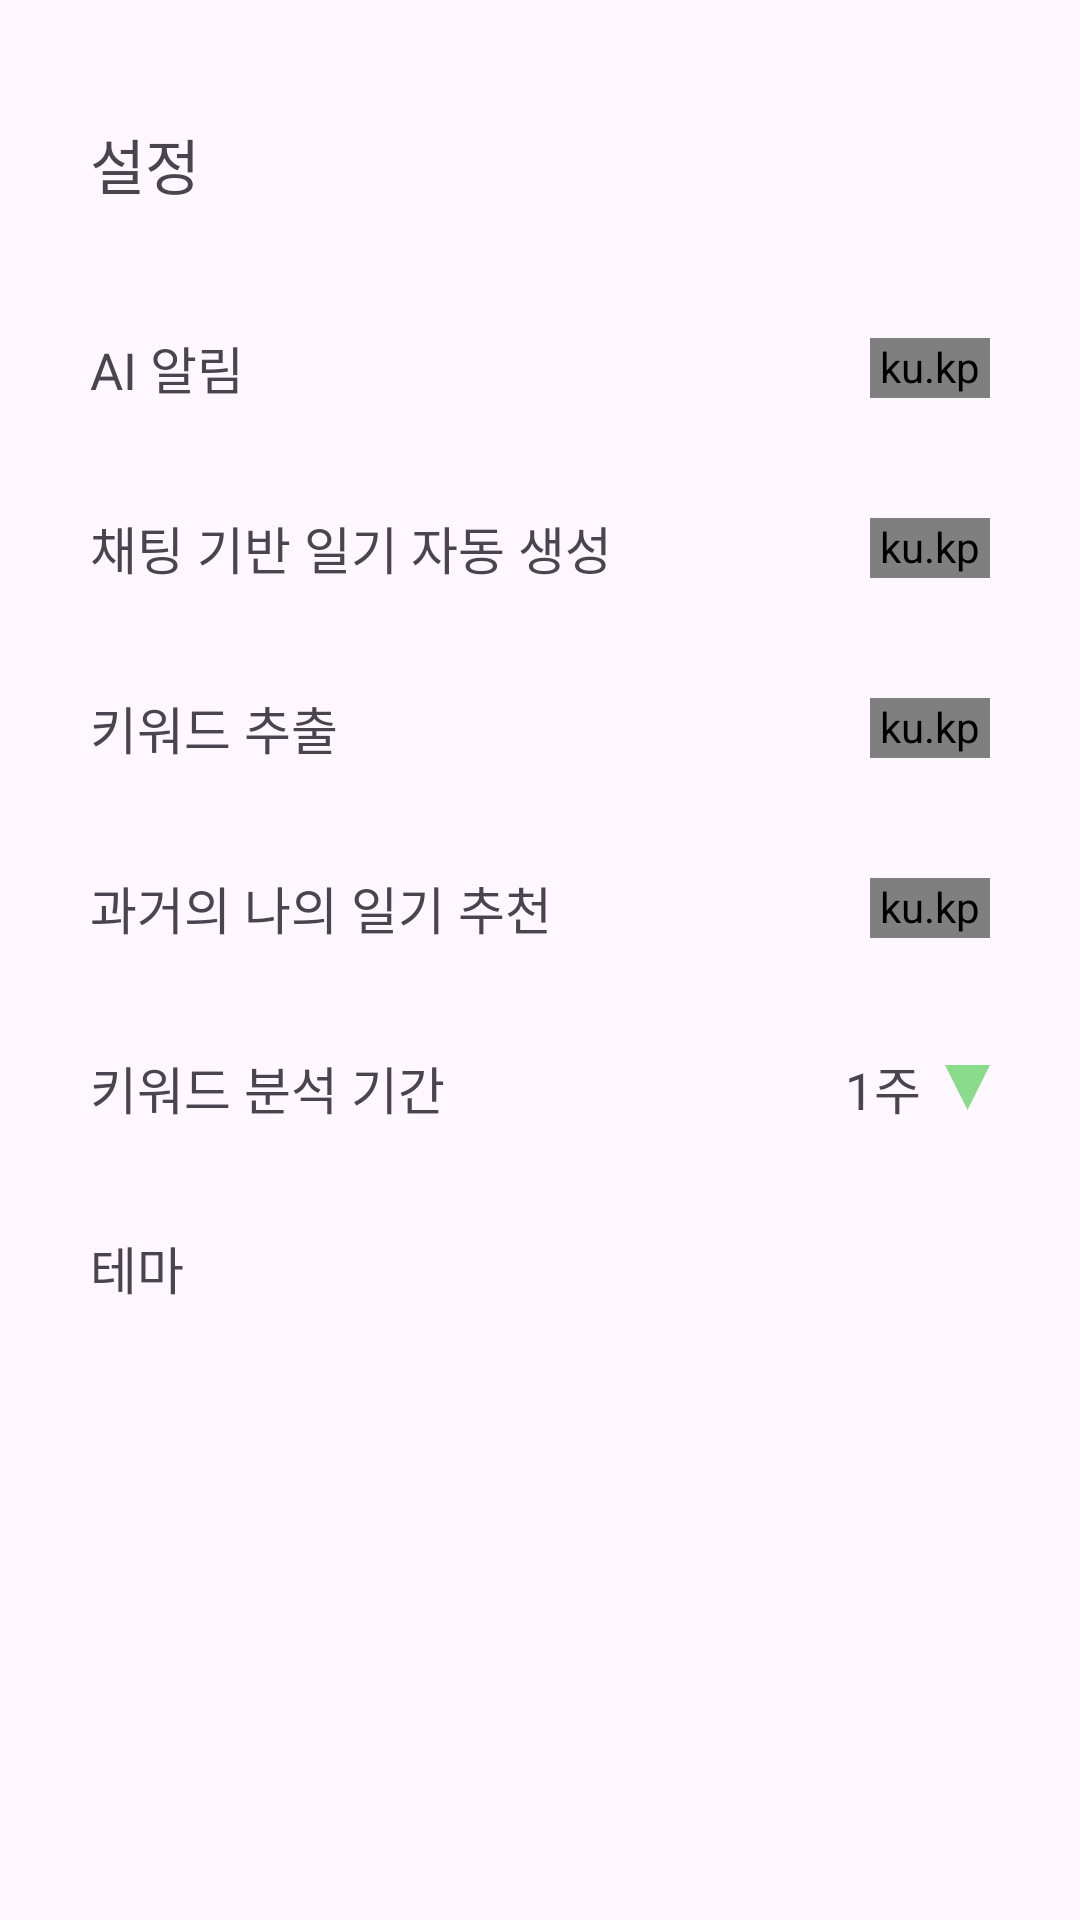

Here is an Android app screen rendered from its layout file. Give the layout XML and the strings, colors and styles it references.
<!-- AndroidManifest.xml: application theme Theme.DiaryMate -->
<!-- res/layout/fragment_setting.xml -->
<?xml version="1.0" encoding="utf-8"?>
<androidx.constraintlayout.widget.ConstraintLayout xmlns:android="http://schemas.android.com/apk/res/android"
    android:layout_width="match_parent"
    android:layout_height="match_parent"
    xmlns:app="http://schemas.android.com/apk/res-auto">
    
    <TextView
        android:id="@+id/setting_title_tv"
        android:layout_width="wrap_content"
        android:layout_height="wrap_content"
        android:text="설정"
        android:fontFamily="@font/pretendard_bold"
        app:layout_constraintTop_toTopOf="parent"
        app:layout_constraintStart_toStartOf="parent"
        android:layout_marginTop="40dp"
        android:layout_marginLeft="30dp"
        android:textSize="20dp" />
    
    <TextView
        android:id="@+id/setting_alarm_tv"
        android:layout_width="wrap_content"
        android:layout_height="wrap_content"
        android:text="AI 알림"
        android:fontFamily="@font/pretendard_regular"
        app:layout_constraintTop_toTopOf="parent"
        app:layout_constraintStart_toStartOf="parent"
        android:layout_marginTop="110dp"
        android:layout_marginLeft="30dp"
        android:textSize="17dp" />
    
    <ku.kpro.diary_mate.custom_view.CustomToggleButton
        android:id="@+id/setting_alarm_btn"
        android:layout_width="40dp"
        android:layout_height="20dp"
        app:layout_constraintTop_toTopOf="@+id/setting_alarm_tv"
        app:layout_constraintBottom_toBottomOf="@+id/setting_alarm_tv"
        app:layout_constraintEnd_toEndOf="parent"
        android:layout_marginRight="30dp" />
    
    <TextView
        android:id="@+id/setting_auto_diary_tv"
        android:layout_width="wrap_content"
        android:layout_height="wrap_content"
        android:text="채팅 기반 일기 자동 생성"
        android:fontFamily="@font/pretendard_regular"
        app:layout_constraintTop_toTopOf="parent"
        app:layout_constraintStart_toStartOf="parent"
        android:layout_marginTop="170dp"
        android:layout_marginLeft="30dp"
        android:textSize="17dp" />

    <ku.kpro.diary_mate.custom_view.CustomToggleButton
        android:id="@+id/setting_auto_diary_btn"
        android:layout_width="40dp"
        android:layout_height="20dp"
        app:layout_constraintTop_toTopOf="@+id/setting_auto_diary_tv"
        app:layout_constraintBottom_toBottomOf="@+id/setting_auto_diary_tv"
        app:layout_constraintEnd_toEndOf="parent"
        android:layout_marginRight="30dp"/>
    
    <TextView
        android:id="@+id/setting_keyword_tv"
        android:layout_width="wrap_content"
        android:layout_height="wrap_content"
        android:text="키워드 추출"
        android:fontFamily="@font/pretendard_regular"
        app:layout_constraintTop_toTopOf="parent"
        app:layout_constraintStart_toStartOf="parent"
        android:layout_marginTop="230dp"
        android:layout_marginLeft="30dp"
        android:textSize="17dp" />

    <ku.kpro.diary_mate.custom_view.CustomToggleButton
        android:id="@+id/setting_keyword_btn"
        android:layout_width="40dp"
        android:layout_height="20dp"
        app:layout_constraintTop_toTopOf="@+id/setting_keyword_tv"
        app:layout_constraintBottom_toBottomOf="@+id/setting_keyword_tv"
        app:layout_constraintEnd_toEndOf="parent"
        android:layout_marginRight="30dp"/>
    
    <TextView
        android:id="@+id/setting_past_tv"
        android:layout_width="wrap_content"
        android:layout_height="wrap_content"
        android:text="과거의 나의 일기 추천"
        android:fontFamily="@font/pretendard_regular"
        app:layout_constraintTop_toTopOf="parent"
        app:layout_constraintStart_toStartOf="parent"
        android:layout_marginTop="290dp"
        android:layout_marginLeft="30dp"
        android:textSize="17dp" />

    <ku.kpro.diary_mate.custom_view.CustomToggleButton
        android:id="@+id/setting_past_btn"
        android:layout_width="40dp"
        android:layout_height="20dp"
        app:layout_constraintTop_toTopOf="@+id/setting_past_tv"
        app:layout_constraintBottom_toBottomOf="@+id/setting_past_tv"
        app:layout_constraintEnd_toEndOf="parent"
        android:layout_marginRight="30dp"/>
    
    <TextView
        android:id="@+id/setting_analysis_tv"
        android:layout_width="wrap_content"
        android:layout_height="wrap_content"
        android:text="키워드 분석 기간"
        android:fontFamily="@font/pretendard_regular"
        app:layout_constraintTop_toTopOf="parent"
        app:layout_constraintStart_toStartOf="parent"
        android:layout_marginTop="350dp"
        android:layout_marginLeft="30dp"
        android:textSize="17dp" />

    <TextView
        android:id="@+id/setting_analysis_period_tv"
        android:layout_width="wrap_content"
        android:layout_height="wrap_content"
        android:text="1주"
        android:fontFamily="@font/pretendard_regular"
        android:textSize="17dp"
        app:layout_constraintTop_toTopOf="@+id/setting_analysis_tv"
        app:layout_constraintBottom_toBottomOf="@+id/setting_analysis_tv"
        app:layout_constraintEnd_toEndOf="parent"
        android:layout_marginRight="30dp"
        android:drawableRight="@drawable/triangle"
        android:drawableTint="@color/green_theme"
        android:drawablePadding="8dp" />














    <TextView
        android:id="@+id/setting_theme_tv"
        android:layout_width="wrap_content"
        android:layout_height="wrap_content"
        android:text="테마"
        android:fontFamily="@font/pretendard_regular"
        app:layout_constraintTop_toTopOf="parent"
        app:layout_constraintStart_toStartOf="parent"
        android:layout_marginTop="410dp"
        android:layout_marginLeft="30dp"
        android:textSize="17dp" />

    <androidx.constraintlayout.widget.ConstraintLayout
        android:id="@+id/setting_theme_colors"
        android:layout_width="wrap_content"
        android:layout_height="wrap_content"
        app:layout_constraintTop_toTopOf="@+id/setting_theme_tv"
        app:layout_constraintBottom_toBottomOf="@+id/setting_theme_tv"
        app:layout_constraintEnd_toEndOf="parent"
        android:layout_marginRight="30dp">

        <ImageView
            android:id="@+id/setting_theme_red_iv"
            android:layout_width="25dp"
            android:layout_height="25dp"
            app:layout_constraintTop_toTopOf="parent"
            app:layout_constraintEnd_toEndOf="parent"
            android:layout_marginRight="200dp"
            android:background="@drawable/circle"
            android:backgroundTint="@color/red_theme"
            android:src="@color/transparent"
            android:padding="2dp"/>

        <ImageView
            android:id="@+id/setting_theme_yellow_iv"
            android:layout_width="25dp"
            android:layout_height="25dp"
            app:layout_constraintTop_toTopOf="parent"
            app:layout_constraintEnd_toEndOf="parent"
            android:layout_marginRight="160dp"
            android:background="@drawable/circle"
            android:backgroundTint="@color/yellow_theme"
            android:src="@color/transparent"
            android:padding="2dp"/>

        <ImageView
            android:id="@+id/setting_theme_green_iv"
            android:layout_width="25dp"
            android:layout_height="25dp"
            app:layout_constraintTop_toTopOf="parent"
            app:layout_constraintEnd_toEndOf="parent"
            android:layout_marginRight="120dp"
            android:background="@drawable/circle"
            android:backgroundTint="@color/green_theme"
            android:src="@color/transparent"
            android:padding="2dp"/>

        <ImageView
            android:id="@+id/setting_theme_blue_iv"
            android:layout_width="25dp"
            android:layout_height="25dp"
            app:layout_constraintTop_toTopOf="parent"
            app:layout_constraintEnd_toEndOf="parent"
            android:layout_marginRight="80dp"
            android:background="@drawable/circle"
            android:backgroundTint="@color/blue_theme"
            android:src="@color/transparent"
            android:padding="2dp"/>

        <ImageView
            android:id="@+id/setting_theme_purple_iv"
            android:layout_width="25dp"
            android:layout_height="25dp"
            app:layout_constraintTop_toTopOf="parent"
            app:layout_constraintEnd_toEndOf="parent"
            android:layout_marginRight="40dp"
            android:background="@drawable/circle"
            android:backgroundTint="@color/purple_theme"
            android:src="@color/transparent"
            android:padding="2dp"/>

        <ImageView
            android:id="@+id/setting_theme_pink_iv"
            android:layout_width="25dp"
            android:layout_height="25dp"
            app:layout_constraintTop_toTopOf="parent"
            app:layout_constraintEnd_toEndOf="parent"
            android:background="@drawable/circle"
            android:backgroundTint="@color/pink_theme"
            android:src="@color/transparent"
            android:padding="2dp"/>
    </androidx.constraintlayout.widget.ConstraintLayout>
    
</androidx.constraintlayout.widget.ConstraintLayout>
<!-- resources referenced by this layout -->
<resources>
  <color name="blue_theme">#88C8FF</color>
  <color name="green_theme">#8ADC8C</color>
  <color name="pink_theme">#FFAAD7</color>
  <color name="purple_theme">#C1A5FF</color>
  <color name="red_theme">#FF8A7D</color>
  <color name="transparent">#00000000</color>
  <color name="yellow_theme">#FFD776</color>
  <!-- drawable triangle (drawable) -->
  <?xml version="1.0" encoding="utf-8"?>
  <vector xmlns:android="http://schemas.android.com/apk/res/android"
      android:width="15dp"
      android:height="15dp"
      android:viewportWidth="32.0"
      android:viewportHeight="24.0">
      <path
          android:fillColor="#FFFFFFFF"
          android:pathData="M0 0 h32 l-16 24 Z"/>
  </vector>
  <style name="Theme.DiaryMate" parent="Base.Theme.DiaryMate" />
  <style name="Base.Theme.DiaryMate" parent="Theme.Material3.DayNight.NoActionBar">
          <item name="android:statusBarColor">@color/white</item>
      </style>
  <color name="white">#FFFFFFFF</color>
</resources>
